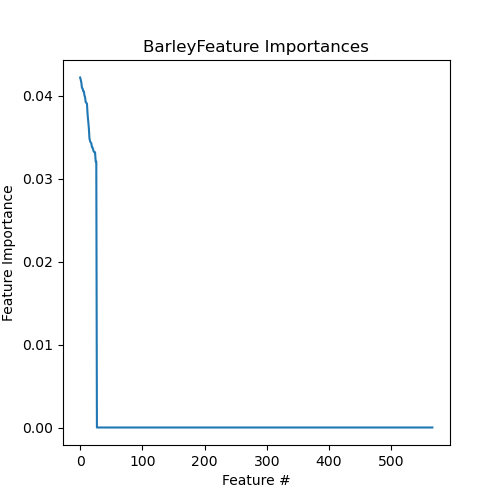

The table this chart was drawn from, first rows:
Feature, Importance
3422.Barley, 0.04222
3471.Barley, 0.04195
3446.Barley, 0.04159
3434.Barley, 0.04097
3418.Barley, 0.0409
3455.Barley, 0.04057
3465.Barley, 0.04055
3411.Barley, 0.04006
3410.Barley, 0.0398
3403.Barley, 0.03924
3470.Barley, 0.03918
3423.Barley, 0.03905
3431.Barley, 0.0378
3454.NoBarley, 0.0369
3447.NoBarley, 0.03615
3442.NoBarley, 0.03489
3407.NoBarley, 0.03454
3402.NoBarley, 0.03438
3467.NoBarley, 0.03428
3464.NoBarley, 0.03382
3444.NoBarley, 0.03377
3414.NoBarley, 0.0335
3420.NoBarley, 0.03326
3437.NoBarley, 0.03323
3413.NoBarley, 0.03321
3421.NoBarley, 0.0321
3429.NoBarley, 0.03207
MAR04518, 0.0
MAR04649, 0.0
MAR04046, 0.0
MAR04406, 0.0
MAR04646, 0.0
MAR04519, 0.0
MAR04520, 0.0
MAR04648, 0.0
MAR04808, 0.0
MAR04650, 0.0
MAR10034, 0.0
MAR08755, 0.0
MAR04034, 0.0
MAR04089, 0.0
MAR04194, 0.0
MAR03831, 0.0
MAR03890, 0.0
MAR03892, 0.0
MAR09802, 0.0
MAR03903, 0.0
MAR04091, 0.0
MAR03989, 0.0
MAR04087, 0.0
MAR08591, 0.0
HMDB0000944-, 0.0
HMDB0002212-, 0.0
HMDB0000134-, 0.0
HMDB0000641-, 0.0
HMDB0000112-, 0.0
3405.Barley, 0.0
MAR04197, 0.0
MAR08581, 0.0
MAR08592, 0.0
... 507 more rows
